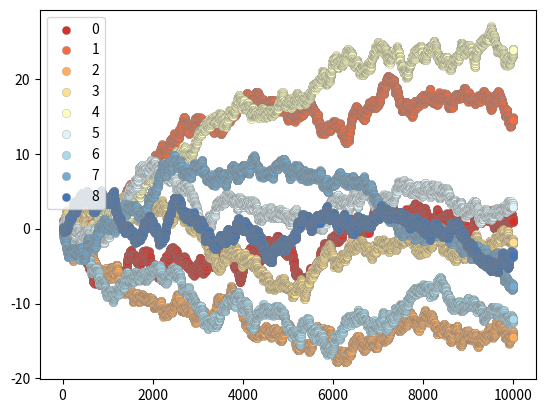

Reproduce this figure in Python.
import matplotlib.pyplot as plt
import numpy as np

# ColorBrewer Diverging: RdYlBu
hexHtml = ["#d73027","#f46d43","#fdae61",
            "#fee090","#ffffbf","#e0f3f8",
            "#abd9e9","#74add1","#4575b4"]

sample = 10000
fig,ax = plt.subplots(1,1)

for j in range(len(hexHtml)):
    y = np.random.normal(0,0.1,size=sample).cumsum()
    x = np.arange(sample)
    ax.scatter(x,y,
            label=str(j),
            linewidths=0.2,
            edgecolors="grey",
            facecolor=hexHtml[j])

ax.legend()

plt.show()
